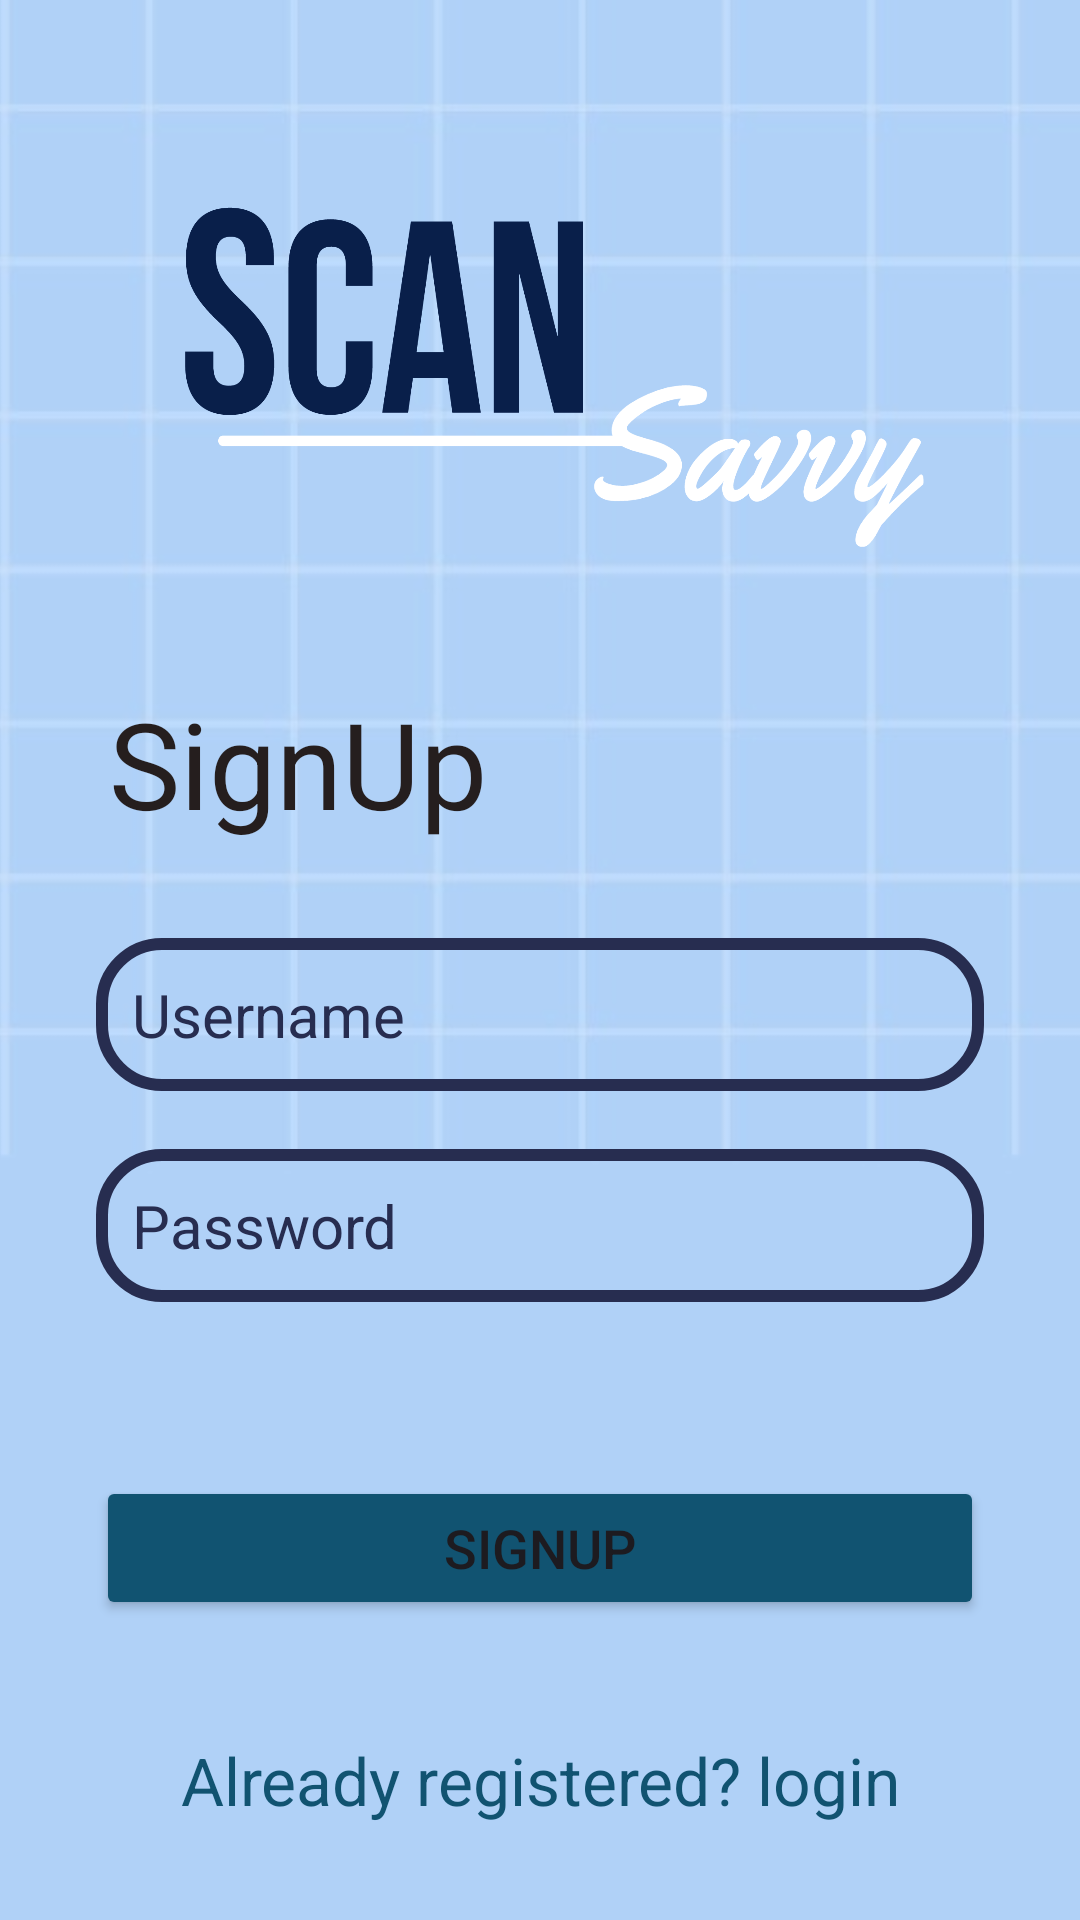

Produce the Android XML layout that renders to this screen, including the resource entries it uses.
<!-- AndroidManifest.xml: application theme Theme.Qrscanner -->
<!-- res/layout/activity_signup.xml -->
<?xml version="1.0" encoding="utf-8"?>
<androidx.constraintlayout.widget.ConstraintLayout
    xmlns:android="http://schemas.android.com/apk/res/android"
    xmlns:app="http://schemas.android.com/apk/res-auto"
    xmlns:tools="http://schemas.android.com/tools"
    android:layout_width="match_parent"
    android:layout_height="match_parent"
    android:background="@drawable/new_blue_background"
    android:padding="16dp"
    tools:context=".SignUpActivity">

    <TextView
        android:layout_width="wrap_content"
        android:layout_height="wrap_content"
        android:text="SignUp"
        app:layout_constraintHorizontal_bias="0.1"
        android:textSize="40sp"
        android:textColor="@color/bl"
        app:layout_constraintTop_toTopOf="parent"
        android:layout_marginTop="180dp"
        app:layout_constraintBottom_toTopOf="@id/signupUsername"
        app:layout_constraintStart_toStartOf="parent"
        app:layout_constraintEnd_toEndOf="parent"
        />
    <EditText
        android:id="@+id/signupUsername"
        android:layout_width="0dp"
        android:layout_height="wrap_content"
        android:layout_marginStart="16dp"
        android:layout_marginEnd="16dp"
        android:layout_marginBottom="8dp"
        android:layout_marginTop="150dp"
        android:background="@drawable/border_box"
        android:hint="Username"
        android:textColor="@color/dark_blue"
        android:textSize="20sp"
        android:padding="12dp"
        android:textColorHint="@color/dark_blue"
        app:layout_constraintBottom_toBottomOf="parent"
        app:layout_constraintEnd_toEndOf="parent"
        app:layout_constraintHorizontal_bias="0.0"
        app:layout_constraintStart_toStartOf="parent"
        app:layout_constraintTop_toTopOf="parent"
        app:layout_constraintVertical_bias="0.368" />


    <EditText
        android:id="@+id/signupPassword"
        android:layout_width="0dp"
        android:layout_height="wrap_content"
        android:layout_marginStart="16dp"
        android:layout_marginEnd="16dp"
        android:layout_marginBottom="16dp"
        android:background="@drawable/border_box"
        android:hint="Password"
        android:inputType="textPassword"
        android:padding="12dp"
        android:textColor="@color/dark_blue"
        android:textColorHint="@color/dark_blue"
        android:textSize="20sp"
        app:layout_constraintBottom_toBottomOf="parent"
        app:layout_constraintEnd_toEndOf="parent"
        app:layout_constraintHorizontal_bias="0.0"
        app:layout_constraintStart_toStartOf="parent"
        app:layout_constraintTop_toBottomOf="@id/signupUsername"
        app:layout_constraintVertical_bias="0.1" />

    <Button
        android:id="@+id/signupButton"
        android:layout_width="0dp"
        android:layout_height="wrap_content"
        android:layout_marginStart="16dp"
        android:layout_marginEnd="16dp"
        android:backgroundTint="@color/blue"
        android:text="SIGNUP"
        android:textSize="18sp"
        app:layout_constraintBottom_toBottomOf="parent"
        app:layout_constraintBottom_toTopOf="@id/loginRedirect"
        app:layout_constraintEnd_toEndOf="parent"
        app:layout_constraintHorizontal_bias="0.0"
        app:layout_constraintStart_toStartOf="parent"
        app:layout_constraintTop_toBottomOf="@id/signupPassword"
        app:layout_constraintVertical_bias="0.6" />

    <TextView
        android:id="@+id/loginRedirect"
        android:layout_width="wrap_content"
        android:layout_height="wrap_content"
        android:gravity="center"
        android:text="Already registered? login"
        android:textColor="@color/blue"
        android:textSize="22sp"
        app:layout_constraintBottom_toBottomOf="parent"
        app:layout_constraintEnd_toEndOf="parent"
        app:layout_constraintStart_toStartOf="parent"
        app:layout_constraintVertical_bias="0.9"
        app:layout_constraintTop_toBottomOf="@id/signupPassword" />

</androidx.constraintlayout.widget.ConstraintLayout>
<!-- resources referenced by this layout -->
<resources>
  <color name="bl">#251E1E</color>
  <color name="blue">#115371</color>
  <color name="dark_blue">#272D50</color>
  <!-- drawable border_box (drawable) -->
  <?xml version="1.0" encoding="utf-8"?>
      <shape xmlns:android="http://schemas.android.com/apk/res/android"
          android:shape="rectangle">
  
          <stroke
              android:color="@color/dark_blue"
              android:width="4dp"/>
          <corners
              android:radius="20dp"/>
  
      </shape>
  <!-- drawable new_blue_background: png bitmap (drawable, 663625 bytes) -->
  <style name="Theme.Qrscanner" parent="Base.Theme.Qrscanner" />
  <style name="Base.Theme.Qrscanner" parent="Theme.Material3.DayNight.NoActionBar">
          
          
      </style>
</resources>
